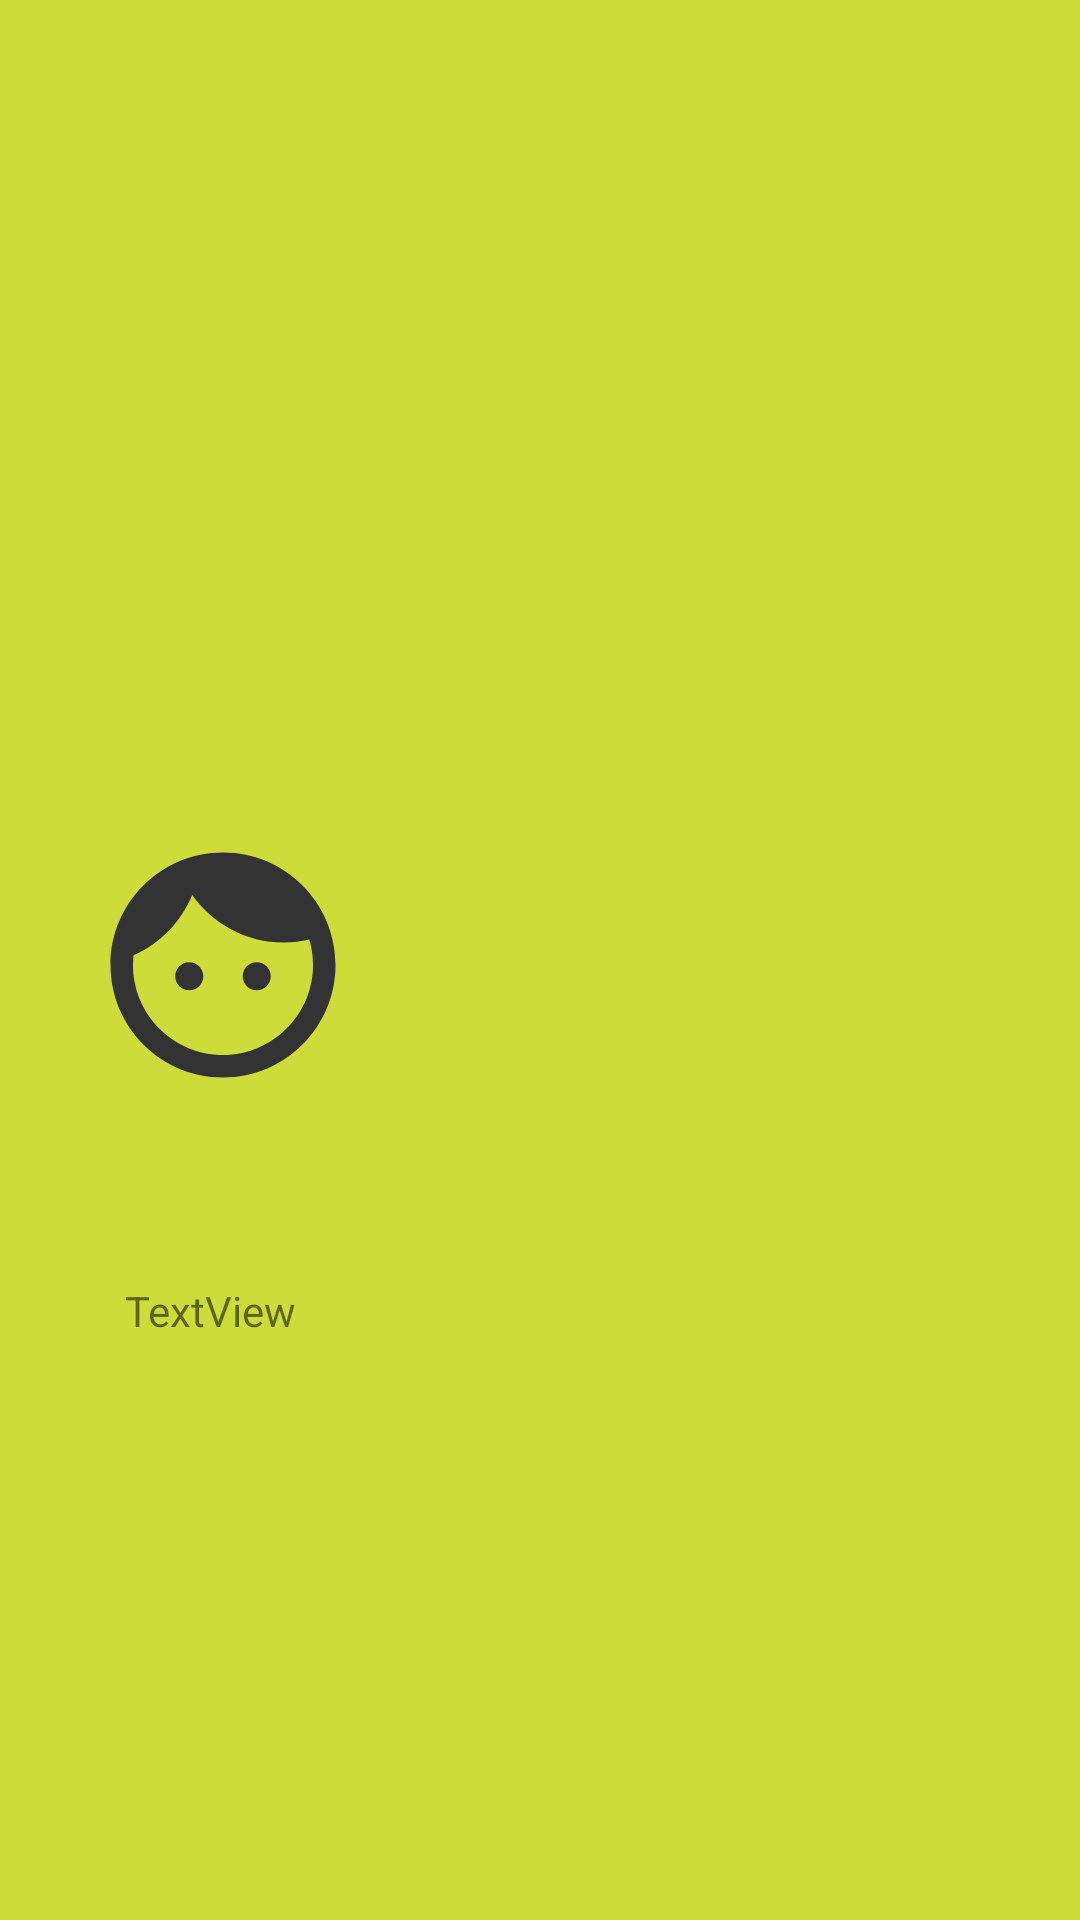

Here is an Android app screen rendered from its layout file. Give the layout XML and the strings, colors and styles it references.
<!-- AndroidManifest.xml: application theme Theme.MyProject1 -->
<!-- res/layout/nav_header_main.xml -->
<?xml version="1.0" encoding="utf-8"?>
<androidx.constraintlayout.widget.ConstraintLayout xmlns:android="http://schemas.android.com/apk/res/android"
    xmlns:app="http://schemas.android.com/apk/res-auto"
    xmlns:tools="http://schemas.android.com/tools"
    android:layout_width="match_parent"
    android:layout_height="@dimen/nav_header_height"
    android:background="#CDDC39">

    <ImageView
        android:id="@+id/imageView"
        android:layout_width="90dp"
        android:layout_height="90dp"
        app:layout_constraintBottom_toBottomOf="parent"
        app:layout_constraintEnd_toEndOf="parent"
        app:layout_constraintHorizontal_bias="0.109"
        app:layout_constraintStart_toStartOf="parent"
        app:layout_constraintTop_toTopOf="parent"
        app:layout_constraintVertical_bias="0.503"
        app:srcCompat="@drawable/ic_my_ads" />

    <TextView
        android:id="@+id/tvemail"
        android:layout_width="wrap_content"
        android:layout_height="wrap_content"
        android:text="TextView"
        app:layout_constraintBottom_toBottomOf="parent"
        app:layout_constraintEnd_toEndOf="parent"
        app:layout_constraintHorizontal_bias="0.138"
        app:layout_constraintStart_toStartOf="parent"
        app:layout_constraintTop_toBottomOf="@+id/imageView"
        app:layout_constraintVertical_bias="0.238" />
</androidx.constraintlayout.widget.ConstraintLayout>
<!-- resources referenced by this layout -->
<resources>
  <!-- drawable ic_my_ads (drawable-anydpi) -->
  <vector xmlns:android="http://schemas.android.com/apk/res/android"
      android:width="24dp"
      android:height="24dp"
      android:viewportWidth="24"
      android:viewportHeight="24"
      android:tint="#333333"
      android:alpha="1">
    <path
        android:fillColor="@android:color/white"
        android:pathData="M9,11.75c-0.69,0 -1.25,0.56 -1.25,1.25s0.56,1.25 1.25,1.25 1.25,-0.56 1.25,-1.25 -0.56,-1.25 -1.25,-1.25zM15,11.75c-0.69,0 -1.25,0.56 -1.25,1.25s0.56,1.25 1.25,1.25 1.25,-0.56 1.25,-1.25 -0.56,-1.25 -1.25,-1.25zM12,2C6.48,2 2,6.48 2,12s4.48,10 10,10 10,-4.48 10,-10S17.52,2 12,2zM12,20c-4.41,0 -8,-3.59 -8,-8 0,-0.29 0.02,-0.58 0.05,-0.86 2.36,-1.05 4.23,-2.98 5.21,-5.37C11.07,8.33 14.05,10 17.42,10c0.78,0 1.53,-0.09 2.25,-0.26 0.21,0.71 0.33,1.47 0.33,2.26 0,4.41 -3.59,8 -8,8z"/>
  </vector>
  <style name="Theme.MyProject1" parent="Theme.MaterialComponents.DayNight.DarkActionBar">
          
          <item name="colorPrimary">@color/purple_500</item>
          <item name="colorPrimaryVariant">@color/purple_700</item>
          <item name="colorOnPrimary">@color/white</item>
          
          <item name="colorSecondary">@color/teal_200</item>
          <item name="colorSecondaryVariant">@color/teal_700</item>
          <item name="colorOnSecondary">@color/black</item>
          
          <item name="android:statusBarColor">?attr/colorPrimaryVariant</item>
          
      </style>
  <!-- not gathered from this repository: default colours our renderer supplied (Android Studio template values) -->
  <color name="purple_500">#FF6200EE</color>
  <color name="purple_700">#FF3700B3</color>
  <color name="teal_200">#FF03DAC5</color>
  <color name="teal_700">#FF018786</color>
  <color name="black">#FF000000</color>
  <color name="white">#FFFFFFFF</color>
</resources>
